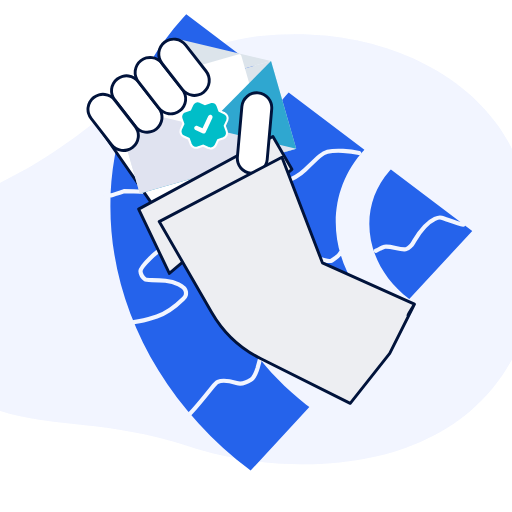
t = 0.00 s
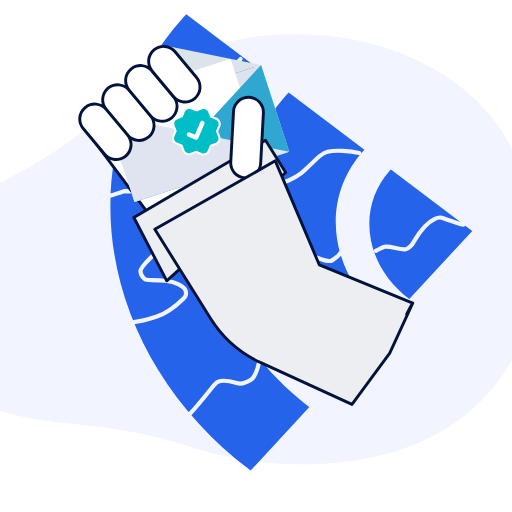
t = 1.67 s
t = 2.80 s: frame unchanged from t = 0.00 s, image omitted
t = 4.80 s: frame unchanged from t = 0.00 s, image omitted
t = 6.80 s: frame unchanged from t = 0.00 s, image omitted
t = 8.80 s: frame unchanged from t = 0.00 s, image omitted

The animated SVG that drew these frames (rendered in a browser with its animation timeline set to each time). Animation: 1 SMIL element (animateTransform=1); frames cover the first 8.80 s, repeats indefinitely.

<svg xmlns="http://www.w3.org/2000/svg" width="393" height="393" viewBox="0 0 393 393" fill="none">
  <g transform="translate(-117.90000000000003 -39.5) scale(1.6)"><title>Mano con correo verificado en movimiento</title>
  <g id="background">
    <path d="M331.4 157.77C331.4 157.77 334.366 115.829 312.604 84.9758C290.841 54.1226 245.644 36.5083 197.527 42.1276C149.41 47.7468 124.416 87.1163 79.1082 109.659C33.8 132.201 11.0437 168.712 43.4969 202.401C75.95 236.09 109.909 220.723 163.869 238.656C217.829 256.589 318.964 254.465 331.4 157.77Z" fill="#F2F5FF" />
    <path opacity="0.7" d="M331.401 157.77C331.401 157.77 334.367 115.829 312.605 84.9758C290.842 54.1226 245.645 36.5083 197.528 42.1276C149.411 47.7468 124.417 87.1163 79.1092 109.659C33.801 132.201 11.0447 168.712 43.4978 202.401C75.951 236.09 109.91 220.723 163.87 238.656C217.83 256.589 318.965 254.465 331.401 157.77Z" fill="#F2F5FF" />
    <path d="M199.402 59.0677C156.654 105.326 166.186 176.387 220.441 218.684L222.099 219.957L193.924 250.444C118.889 193.703 104.59 97.0965 161.308 33.4953L163.048 31.5781L199.402 59.0677ZM248.496 96.4914C226.558 120.235 231.444 156.704 259.28 178.408L260.13 179.061L231.973 209.535C183.815 173.113 174.646 111.091 211.058 70.2532L212.175 69.0224L248.496 96.4914ZM300.252 135.476L270.02 168.168C248.673 152.033 244.592 124.576 260.714 106.51L261.208 105.965L300.252 135.476Z" fill="#2563EB" />
    <path d="M245.998 98.1288C241.593 97.0724 234.823 96.5402 230.77 97.5066C228.391 98.074 226.972 99.4474 220.083 106.133C216.896 109.225 213.955 110.827 209.085 112.466C205.325 113.731 199.592 112.426 196.1 111.856C195.701 111.634 195.364 111.372 195.023 111.106C194.681 110.84 194.345 110.578 193.998 110.308" stroke="#F2F5FF" stroke-width="2" stroke-linecap="round" />
    <path d="M189.08 53.0215C185.778 56.4989 181.931 59.8245 176.968 61.6561C175.035 62.3694 171.648 62.1864 167.29 62.0568C161.821 61.8942 158.453 59.6569 156.095 59.6543C153.444 59.6513 150.603 62.1759 148.587 64.0547C145.608 66.8303 143.962 68.9894 142.475 69.648C141.778 69.6074 141.077 69.2591 140.38 68.7367C140.029 68.4735 139.684 68.2143 138.804 67.6854" stroke="#F2F5FF" stroke-width="2" stroke-linecap="round" />
    <path d="M137.804 179.188C139.016 179.101 143.538 178.321 148.935 176.541C155.046 174.524 159.174 170.473 161.529 168.162C162.445 167.264 162.675 166.802 162.808 166.277C162.942 165.752 162.942 165.147 162.855 164.62C162.383 161.734 157.28 159.816 153.059 159.375C147.761 158.821 144.004 159.29 143.351 158.767C141.88 157.591 141.121 155.713 141.077 154.756C141.023 153.607 142.334 151.879 145.717 148.535C148.105 146.175 152.384 143.031 155.125 141.037C158.95 138.255 161.533 137.037 164.187 135.167C167.273 132.693 169.483 130.75 170.398 129.835C170.795 129.438 171.054 129.179 171.583 128.65" stroke="#F2F5FF" stroke-width="2" stroke-linecap="round" />
    <path d="M236.998 146C236.456 147.007 234.45 148.692 232.804 149.708C231.104 150.757 227.162 148.713 224.084 147.731C223.488 147.604 222.856 147.437 221.806 147.351C220.757 147.265 219.31 147.265 216.998 147.771" stroke="#F2F5FF" stroke-width="2" stroke-linecap="round" />
    <path d="M295.998 132.5C293.196 132.02 287.775 129.79 285.477 129.11C284.53 128.83 283.532 129.107 282.302 129.684C275.461 132.894 272.358 141.116 270.945 142.475C270.12 143.268 269.415 144.125 268.359 144.273C265.302 144.703 261.558 142.674 258.184 143.06C257.535 143.253 256.836 143.541 256.301 143.833C255.766 144.125 255.417 144.413 253.998 145" stroke="#F2F5FF" stroke-width="2" stroke-linecap="round" />
    <path d="M164.775 223.18C166.849 221.106 170.769 216.408 175.349 210.693C177.043 208.579 177.596 208.175 178.165 207.909C180.92 206.624 185.012 207.814 187.156 208.47C189.474 209.179 191.993 208.259 194.052 206.908C195.693 205.831 196.457 203.897 197.282 201.164C199.775 191.849 200.126 190.28 200.386 188.882C200.474 188.531 200.56 188.185 200.649 187.829" stroke="#F2F5FF" stroke-width="2" stroke-linecap="round" />
    <path d="M151.944 119.485C149.87 118.621 148.111 117.917 146.501 117.394C144.497 116.744 139.414 116.432 133.177 116.386C129.079 117.649 128.032 118.262 127.033 118.393C126.379 118.438 125.429 118.438 124.188 118.176" stroke="#F2F5FF" stroke-width="2" stroke-linecap="round" />
  </g>
  <g id="hand-and-mail" transform="rotate(0 257 194)">
    <path fill-rule="evenodd" clip-rule="evenodd" d="M119.163 82.8657L155.256 134.939L202.331 107.491L167.571 55.7081L119.163 82.8657Z" fill="white" stroke="#01133B" stroke-width="1.395" stroke-linecap="round" stroke-linejoin="round" />
    <rect width="78.0464" height="43.8292" transform="translate(128.687 75.4319) rotate(-16)" fill="#DCE4EB" />
    <path d="M203.707 53.9194L160.702 43.7393C160.362 43.659 160.005 43.7613 159.76 44.0093L128.684 75.4319L203.707 53.9194Z" fill="#DCE4EB" />
    <path d="M139.449 65.7862C139.297 65.2553 139.604 64.7015 140.135 64.5493L188.228 50.7589C188.759 50.6067 189.313 50.9137 189.465 51.4445L201.132 92.134C201.208 92.3995 201.055 92.6763 200.79 92.7525L151.735 106.818C151.47 106.895 151.193 106.741 151.117 106.476L139.449 65.7862Z" fill="white" />
    <path d="M140.768 117.563L203.71 53.9194L215.791 96.0508L140.768 117.563Z" fill="#2FA7D0" />
    <path d="M215.79 96.0507L128.687 75.4319L140.767 117.563L215.79 96.0507Z" fill="#E0E3F0" />
    <path d="M140.124 63.9658C139.554 63.1975 138.836 62.5509 138.012 62.064C137.188 61.5771 136.276 61.2598 135.327 61.1307C134.379 61.0016 133.415 61.0633 132.491 61.3122C131.567 61.5611 130.702 61.9921 129.947 62.58C129.192 63.1679 128.562 63.9008 128.095 64.7355C127.627 65.5703 127.331 66.4901 127.224 67.441C127.116 68.3918 127.2 69.3545 127.471 70.2724C127.741 71.1904 128.192 72.0451 128.797 72.7863L138.49 85.2342C139.061 85.9991 139.78 86.6424 140.603 87.1263C141.426 87.6102 142.338 87.925 143.284 88.0524C144.23 88.1797 145.193 88.117 146.114 87.8679C147.036 87.6188 147.899 87.1884 148.653 86.6017C149.406 86.0151 150.035 85.284 150.503 84.4514C150.97 83.6187 151.267 82.7012 151.375 81.7524C151.484 80.8037 151.402 79.8429 151.135 78.9261C150.867 78.0094 150.42 77.1552 149.818 76.4135L140.124 63.9658Z" fill="white" stroke="#01133B" stroke-width="1.395" stroke-linecap="round" stroke-linejoin="round" />
    <path fill-rule="evenodd" clip-rule="evenodd" d="M140.198 124.999L204.6 90.13L213.728 105.92L154.934 155.877L140.198 124.999Z" fill="#EDEEF2" stroke="#01133B" stroke-width="1.395" stroke-linejoin="round" />
    <path d="M151.455 55.1426C150.885 54.3742 150.167 53.7276 149.343 53.2407C148.519 52.7539 147.607 52.4366 146.659 52.3075C145.71 52.1784 144.746 52.2401 143.822 52.489C142.898 52.7379 142.033 53.1689 141.278 53.7568C140.523 54.3447 139.894 55.0775 139.426 55.9123C138.958 56.7471 138.662 57.6669 138.555 58.6177C138.448 59.5686 138.531 60.5313 138.802 61.4492C139.072 62.3671 139.523 63.2218 140.128 63.963L149.821 76.4132C150.392 77.1796 151.11 77.8243 151.934 78.3094C152.757 78.7946 153.67 79.1104 154.617 79.2384C155.564 79.3665 156.527 79.3041 157.45 79.055C158.373 78.8059 159.236 78.3751 159.99 77.7879C160.744 77.2006 161.374 76.4687 161.841 75.6351C162.309 74.8014 162.605 73.8829 162.713 72.9332C162.821 71.9835 162.738 71.0219 162.469 70.1046C162.201 69.1874 161.752 68.333 161.148 67.5916L151.455 55.145L151.455 55.1426Z" fill="white" stroke="#01133B" stroke-width="1.395" stroke-linecap="round" stroke-linejoin="round" />
    <path d="M162.785 46.3194C162.214 45.5545 161.495 44.9112 160.672 44.4273C159.849 43.9434 158.937 43.6286 157.991 43.5013C157.045 43.3739 156.082 43.4366 155.161 43.6857C154.239 43.9348 153.376 44.3653 152.622 44.9519C151.869 45.5386 151.24 46.2696 150.773 47.1023C150.305 47.9349 150.008 48.8525 149.9 49.8012C149.791 50.7499 149.873 51.7108 150.14 52.6275C150.408 53.5442 150.855 54.3984 151.457 55.1401L161.151 67.5878C161.722 68.3528 162.441 68.996 163.264 69.4799C164.087 69.9638 164.999 70.2787 165.945 70.406C166.891 70.5334 167.854 70.4707 168.776 70.2216C169.697 69.9725 170.56 69.542 171.314 68.9554C172.067 68.3687 172.696 67.6377 173.164 66.805C173.631 65.9723 173.928 65.0548 174.036 64.1061C174.145 63.1574 174.063 62.1965 173.796 61.2798C173.528 60.3631 173.081 59.5089 172.479 58.7672L162.785 46.3194Z" fill="white" stroke="#01133B" stroke-width="1.395" stroke-linecap="round" stroke-linejoin="round" />
    <path d="M204.034 77.0226C204.118 76.0834 204.016 75.1369 203.734 74.2371C203.452 73.3373 202.995 72.502 202.39 71.7787C201.785 71.0554 201.044 70.4583 200.208 70.0215C199.372 69.5848 198.459 69.317 197.519 69.2333C196.58 69.1496 195.634 69.2517 194.734 69.5338C193.834 69.816 192.999 70.2725 192.275 70.8775C191.552 71.4825 190.955 72.224 190.518 73.0597C190.082 73.8954 189.814 74.809 189.73 75.7482L187.569 100.017C187.485 100.957 187.587 101.903 187.869 102.803C188.151 103.703 188.608 104.538 189.213 105.261C189.818 105.985 190.559 106.582 191.395 107.018C192.231 107.455 193.144 107.723 194.084 107.807C195.023 107.89 195.969 107.788 196.869 107.506C197.769 107.224 198.604 106.767 199.327 106.162C200.051 105.558 200.648 104.816 201.085 103.98C201.521 103.145 201.789 102.231 201.873 101.292L204.034 77.0226ZM128.793 72.7893C128.22 72.0301 127.501 71.3925 126.679 70.9135C125.856 70.4346 124.947 70.124 124.004 69.9996C123.06 69.8752 122.102 69.9397 121.183 70.1891C120.265 70.4386 119.406 70.8681 118.655 71.4528C117.904 72.0374 117.277 72.7654 116.81 73.5946C116.343 74.4237 116.046 75.3374 115.935 76.2825C115.824 77.2276 115.903 78.1853 116.166 79.0998C116.428 80.0144 116.87 80.8676 117.466 81.6098L127.16 94.0587C127.734 94.8179 128.453 95.4555 129.275 95.9344C130.097 96.4133 131.006 96.724 131.95 96.8483C132.893 96.9727 133.852 96.9083 134.77 96.6588C135.688 96.4093 136.548 95.9798 137.299 95.3952C138.049 94.8105 138.677 94.0825 139.143 93.2534C139.61 92.4242 139.908 91.5105 140.018 90.5654C140.129 89.6203 140.051 88.6627 139.788 87.7481C139.525 86.8336 139.083 85.9804 138.488 85.2382L128.793 72.7893Z" fill="white" stroke="#01133B" stroke-width="1.395" stroke-linecap="round" stroke-linejoin="round" />
    <path d="M178.911 77.8696L181.365 79.0136L181.366 79.0132C181.971 79.2957 182.448 79.7954 182.703 80.4126C182.958 81.0299 182.973 81.721 182.744 82.3485L182.74 82.3582L182.736 82.3691L182.664 82.5419L182.66 82.5516L182.655 82.5607L181.511 85.014L182.436 87.5568C182.667 88.1895 182.65 88.8866 182.389 89.5072C182.127 90.1276 181.641 90.6266 181.027 90.9037L181.017 90.9073L181.008 90.9116L180.858 90.9716L180.851 90.9752L178.3 91.9034L177.156 94.3567C176.874 94.962 176.374 95.4391 175.757 95.6943C175.14 95.9495 174.449 95.9649 173.822 95.7358L173.812 95.732L173.803 95.7279L173.631 95.6566L173.62 95.6523L171.156 94.5036L168.612 95.4298L168.611 95.4289C167.979 95.6592 167.283 95.6431 166.662 95.3818C166.042 95.1204 165.543 94.6333 165.265 94.0196L165.261 94.0107L165.258 94.0006L165.197 93.849L165.194 93.842L164.265 91.2909L161.812 90.1469C161.206 89.8644 160.729 89.3649 160.474 88.7476C160.219 88.1304 160.204 87.4402 160.433 86.8129L160.441 86.7936L160.512 86.6211L160.516 86.6102L161.665 84.1469L160.739 81.604C160.509 80.9714 160.527 80.2746 160.788 79.6542C161.05 79.0342 161.536 78.536 162.149 78.259L162.157 78.2551L162.165 78.2521L162.316 78.1899L164.878 77.2573L166.022 74.804L166.022 74.8031C166.304 74.1983 166.804 73.7218 167.421 73.4668C167.961 73.2436 168.556 73.2042 169.117 73.3512L169.355 73.4257L169.375 73.4332L169.548 73.505L169.558 73.5088L169.569 73.514L172.022 74.6571L174.565 73.7316L174.805 73.6567C175.371 73.5095 175.972 73.5509 176.515 73.7796C177.057 74.0085 177.507 74.4098 177.797 74.9176L177.91 75.1413L177.914 75.1492L177.917 75.1575L177.979 75.3084L178.911 77.8696Z" fill="#00BEC8" stroke="white" />
    <path fill-rule="evenodd" clip-rule="evenodd" d="M173.606 80.3631L170.855 86.2628L168.397 85.1167C168.137 84.9952 167.838 84.9823 167.568 85.0808C167.297 85.1793 167.077 85.3812 166.956 85.6419C166.834 85.9027 166.821 86.2011 166.92 86.4714C167.018 86.7418 167.22 86.9619 167.481 87.0834L170.823 88.6417C170.965 88.708 171.119 88.7456 171.275 88.7525C171.432 88.7593 171.588 88.7353 171.735 88.6817C171.883 88.6281 172.018 88.546 172.134 88.4401C172.249 88.3342 172.343 88.2066 172.409 88.0645L175.572 81.2797C175.687 81.0199 175.697 80.725 175.597 80.4587C175.497 80.1923 175.297 79.9757 175.039 79.8555C174.782 79.7353 174.487 79.7212 174.219 79.8161C173.951 79.911 173.731 80.1075 173.606 80.3631Z" fill="white" />
    <path fill-rule="evenodd" clip-rule="evenodd" d="M208.951 100.154L228.363 150.785L272.509 170.604C267.735 178.121 269.085 177.422 272.509 170.604C272.509 170.604 271.332 172.421 272.484 170.651L260.66 194.203L241.7 218.201L198.674 196.673C188.908 191.785 180.789 184.14 175.322 174.685L150.064 130.991L208.951 100.154Z" fill="#EDEEF2" />
    <path d="M272.509 170.604L228.363 150.785L208.951 100.154L150.064 130.991L175.322 174.685C180.789 184.14 188.908 191.785 198.674 196.673L241.7 218.201L260.66 194.203L272.484 170.651C271.332 172.421 272.509 170.604 272.509 170.604ZM272.509 170.604C269.085 177.422 267.735 178.121 272.509 170.604Z" stroke="#01133B" stroke-width="1.395" stroke-linejoin="round" />
    <animateTransform attributeName="transform" type="rotate" values="0 257 194;-7 257 194;5 257 194;-3 257 194;0 257 194;0 257 194;0 257 194" keyTimes="0;0.0622222222222;0.119259259259;0.165925925926;0.212592592593;0.259259259259;1" calcMode="spline" keySplines="0.42 0 0.58 1;0.42 0 0.58 1;0.42 0 0.58 1;0.42 0 0.58 1;0.42 0 0.58 1;0 0 1 1" dur="10.8s" repeatCount="indefinite" fill="freeze" />
  </g>
</g></svg>
